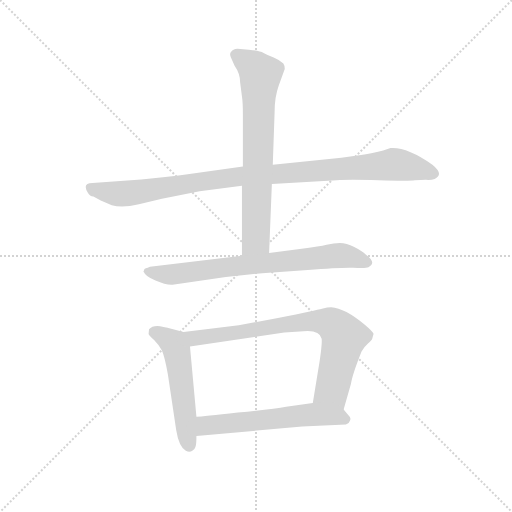
t = 0.00 s
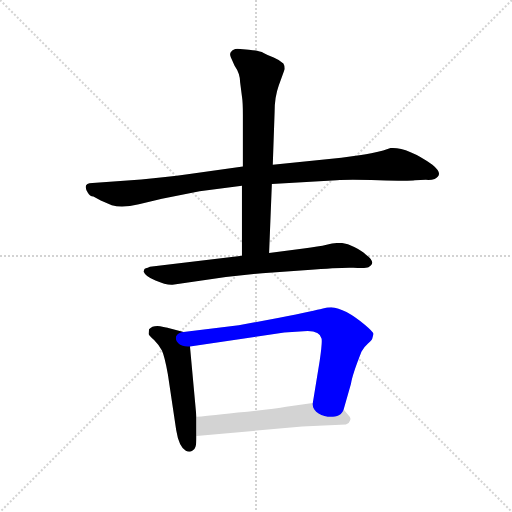
t = 4.31 s
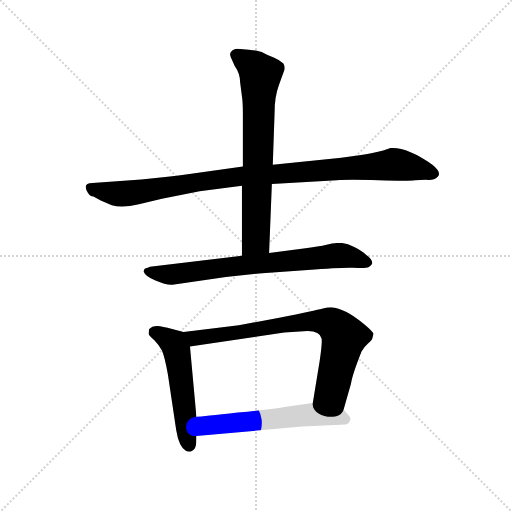
t = 4.48 s
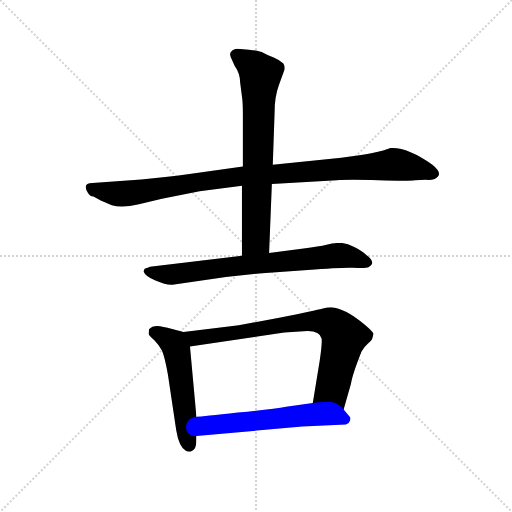
t = 4.65 s
t = 4.81 s: frame unchanged from t = 4.65 s, image omitted
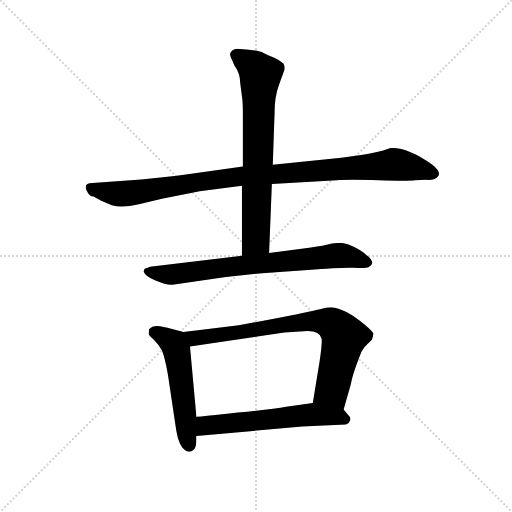
t = 5.38 s

The animated SVG that drew these frames (rendered in a browser with its animation timeline set to each time). Animation: 6 CSS @keyframes rules; one cycle of 5.38 s.

<svg version="1.1" viewBox="0 0 1024 1024" xmlns="http://www.w3.org/2000/svg">
  <g stroke="lightgray" stroke-dasharray="1,1" stroke-width="1" transform="scale(4, 4)">
    <line x1="0" y1="0" x2="256" y2="256"></line>
    <line x1="256" y1="0" x2="0" y2="256"></line>
    <line x1="128" y1="0" x2="128" y2="256"></line>
    <line x1="0" y1="128" x2="256" y2="128"></line>
  </g>
  <g transform="scale(0.92, -0.92) translate(60, -850)">
    <style type="text/css">
      
        @keyframes keyframes0 {
          from {
            stroke: blue;
            stroke-dashoffset: 1004;
            stroke-width: 128;
          }
          77% {
            animation-timing-function: step-end;
            stroke: blue;
            stroke-dashoffset: 0;
            stroke-width: 128;
          }
          to {
            stroke: black;
            stroke-width: 1024;
          }
        }
        #make-me-a-hanzi-animation-0 {
          animation: keyframes0 1.0670572916666667s both;
          animation-delay: 0s;
          animation-timing-function: linear;
        }
      
        @keyframes keyframes1 {
          from {
            stroke: blue;
            stroke-dashoffset: 719;
            stroke-width: 128;
          }
          70% {
            animation-timing-function: step-end;
            stroke: blue;
            stroke-dashoffset: 0;
            stroke-width: 128;
          }
          to {
            stroke: black;
            stroke-width: 1024;
          }
        }
        #make-me-a-hanzi-animation-1 {
          animation: keyframes1 0.8351236979166666s both;
          animation-delay: 1.0670572916666667s;
          animation-timing-function: linear;
        }
      
        @keyframes keyframes2 {
          from {
            stroke: blue;
            stroke-dashoffset: 734;
            stroke-width: 128;
          }
          70% {
            animation-timing-function: step-end;
            stroke: blue;
            stroke-dashoffset: 0;
            stroke-width: 128;
          }
          to {
            stroke: black;
            stroke-width: 1024;
          }
        }
        #make-me-a-hanzi-animation-2 {
          animation: keyframes2 0.8473307291666666s both;
          animation-delay: 1.9021809895833335s;
          animation-timing-function: linear;
        }
      
        @keyframes keyframes3 {
          from {
            stroke: blue;
            stroke-dashoffset: 530;
            stroke-width: 128;
          }
          63% {
            animation-timing-function: step-end;
            stroke: blue;
            stroke-dashoffset: 0;
            stroke-width: 128;
          }
          to {
            stroke: black;
            stroke-width: 1024;
          }
        }
        #make-me-a-hanzi-animation-3 {
          animation: keyframes3 0.6813151041666666s both;
          animation-delay: 2.74951171875s;
          animation-timing-function: linear;
        }
      
        @keyframes keyframes4 {
          from {
            stroke: blue;
            stroke-dashoffset: 772;
            stroke-width: 128;
          }
          72% {
            animation-timing-function: step-end;
            stroke: blue;
            stroke-dashoffset: 0;
            stroke-width: 128;
          }
          to {
            stroke: black;
            stroke-width: 1024;
          }
        }
        #make-me-a-hanzi-animation-4 {
          animation: keyframes4 0.8782552083333334s both;
          animation-delay: 3.4308268229166665s;
          animation-timing-function: linear;
        }
      
        @keyframes keyframes5 {
          from {
            stroke: blue;
            stroke-dashoffset: 582;
            stroke-width: 128;
          }
          65% {
            animation-timing-function: step-end;
            stroke: blue;
            stroke-dashoffset: 0;
            stroke-width: 128;
          }
          to {
            stroke: black;
            stroke-width: 1024;
          }
        }
        #make-me-a-hanzi-animation-5 {
          animation: keyframes5 0.7236328125s both;
          animation-delay: 4.30908203125s;
          animation-timing-function: linear;
        }
      
    </style>
    
      <path d="M 468 488 L 348 471 Q 301 464 247 460 L 141 452 Q 118 452 131 431 Q 135 423 143 423 L 159 414 L 183 404 Q 205 397 242 406 L 292 418 L 374 434 L 466 446 L 531 450 L 672 458 Q 697 460 763 458 Q 830 456 842 458 Q 855 459 866 459 Q 877 458 885 461 Q 906 471 880 492 Q 824 531 789 528 L 773 523 Q 745 516 725 513 L 682 507 L 533 492 L 468 488 Z" fill="lightgray"></path>
    
      <path d="M 481 742 L 456 744 Q 446 743 443 738 Q 438 734 442 725 L 450 707 Q 462 690 462 671 L 466 640 Q 468 628 468 601 L 468 488 L 466 446 L 466 294 C 466 264 524 270 525 300 L 531 450 L 533 492 L 537 607 Q 537 639 546 664 L 559 700 Q 559 708 556 712 Q 549 719 535 725 Q 522 730 513 735 Q 504 740 481 742 Z" fill="lightgray"></path>
    
      <path d="M 466 294 L 266 270 Q 261 267 257 267 Q 253 266 253 262 Q 251 260 253 258 Q 256 249 278 240 Q 301 230 315 231 L 431 248 L 510 256 L 609 263 Q 681 269 708 268 Q 735 266 741 269 Q 760 279 735 297 Q 728 304 710 313 Q 693 322 679 322 Q 666 322 650 318 Q 634 314 600 310 L 525 300 L 466 294 Z" fill="lightgray"></path>
    
      <path d="M 339 128 L 306 137 Q 305 138 288 141 Q 271 143 264 134 L 263 124 Q 264 121 275 111 Q 286 100 292 88 Q 298 75 305 36 L 323 -85 Q 329 -122 344 -130 Q 352 -134 358 -130 Q 364 -126 365 -121 Q 367 -117 367 -98 L 367 -56 L 353 97 C 350 125 350 125 339 128 Z" fill="lightgray"></path>
    
      <path d="M 749 113 L 752 124 Q 751 129 733 144 Q 690 180 660 182 Q 652 182 640 179 Q 628 176 547 159 L 459 143 L 339 128 C 309 124 323 93 353 97 L 558 127 L 600 130 Q 635 133 639 114 Q 641 107 635 66 L 620 -26 C 615 -56 679 -69 687 -40 L 703 16 Q 706 36 726 86 Q 732 96 740 103 Q 748 110 749 113 Z" fill="lightgray"></path>
    
      <path d="M 367 -98 L 597 -77 L 692 -73 Q 699 -71 701 -64 Q 704 -58 697 -52 L 687 -40 C 670 -19 650 -22 620 -26 L 562 -34 Q 534 -39 457 -47 Q 381 -56 367 -56 C 337 -58 337 -101 367 -98 Z" fill="lightgray"></path>
    
    
      <clipPath id="make-me-a-hanzi-clip-0">
        <path d="M 468 488 L 348 471 Q 301 464 247 460 L 141 452 Q 118 452 131 431 Q 135 423 143 423 L 159 414 L 183 404 Q 205 397 242 406 L 292 418 L 374 434 L 466 446 L 531 450 L 672 458 Q 697 460 763 458 Q 830 456 842 458 Q 855 459 866 459 Q 877 458 885 461 Q 906 471 880 492 Q 824 531 789 528 L 773 523 Q 745 516 725 513 L 682 507 L 533 492 L 468 488 Z"></path>
      </clipPath>
      <path clip-path="url(#make-me-a-hanzi-clip-0)" d="M 137 441 L 203 428 L 463 467 L 787 492 L 878 476" fill="none" id="make-me-a-hanzi-animation-0" stroke-dasharray="876 1752" stroke-linecap="round"></path>
    
      <clipPath id="make-me-a-hanzi-clip-1">
        <path d="M 481 742 L 456 744 Q 446 743 443 738 Q 438 734 442 725 L 450 707 Q 462 690 462 671 L 466 640 Q 468 628 468 601 L 468 488 L 466 446 L 466 294 C 466 264 524 270 525 300 L 531 450 L 533 492 L 537 607 Q 537 639 546 664 L 559 700 Q 559 708 556 712 Q 549 719 535 725 Q 522 730 513 735 Q 504 740 481 742 Z"></path>
      </clipPath>
      <path clip-path="url(#make-me-a-hanzi-clip-1)" d="M 454 731 L 506 688 L 496 327 L 473 302" fill="none" id="make-me-a-hanzi-animation-1" stroke-dasharray="591 1182" stroke-linecap="round"></path>
    
      <clipPath id="make-me-a-hanzi-clip-2">
        <path d="M 466 294 L 266 270 Q 261 267 257 267 Q 253 266 253 262 Q 251 260 253 258 Q 256 249 278 240 Q 301 230 315 231 L 431 248 L 510 256 L 609 263 Q 681 269 708 268 Q 735 266 741 269 Q 760 279 735 297 Q 728 304 710 313 Q 693 322 679 322 Q 666 322 650 318 Q 634 314 600 310 L 525 300 L 466 294 Z"></path>
      </clipPath>
      <path clip-path="url(#make-me-a-hanzi-clip-2)" d="M 261 260 L 311 253 L 674 295 L 735 282" fill="none" id="make-me-a-hanzi-animation-2" stroke-dasharray="606 1212" stroke-linecap="round"></path>
    
      <clipPath id="make-me-a-hanzi-clip-3">
        <path d="M 339 128 L 306 137 Q 305 138 288 141 Q 271 143 264 134 L 263 124 Q 264 121 275 111 Q 286 100 292 88 Q 298 75 305 36 L 323 -85 Q 329 -122 344 -130 Q 352 -134 358 -130 Q 364 -126 365 -121 Q 367 -117 367 -98 L 367 -56 L 353 97 C 350 125 350 125 339 128 Z"></path>
      </clipPath>
      <path clip-path="url(#make-me-a-hanzi-clip-3)" d="M 273 128 L 305 113 L 325 87 L 351 -117" fill="none" id="make-me-a-hanzi-animation-3" stroke-dasharray="402 804" stroke-linecap="round"></path>
    
      <clipPath id="make-me-a-hanzi-clip-4">
        <path d="M 749 113 L 752 124 Q 751 129 733 144 Q 690 180 660 182 Q 652 182 640 179 Q 628 176 547 159 L 459 143 L 339 128 C 309 124 323 93 353 97 L 558 127 L 600 130 Q 635 133 639 114 Q 641 107 635 66 L 620 -26 C 615 -56 679 -69 687 -40 L 703 16 Q 706 36 726 86 Q 732 96 740 103 Q 748 110 749 113 Z"></path>
      </clipPath>
      <path clip-path="url(#make-me-a-hanzi-clip-4)" d="M 347 125 L 357 117 L 374 115 L 586 150 L 660 147 L 687 115 L 661 1 L 628 -19" fill="none" id="make-me-a-hanzi-animation-4" stroke-dasharray="644 1288" stroke-linecap="round"></path>
    
      <clipPath id="make-me-a-hanzi-clip-5">
        <path d="M 367 -98 L 597 -77 L 692 -73 Q 699 -71 701 -64 Q 704 -58 697 -52 L 687 -40 C 670 -19 650 -22 620 -26 L 562 -34 Q 534 -39 457 -47 Q 381 -56 367 -56 C 337 -58 337 -101 367 -98 Z"></path>
      </clipPath>
      <path clip-path="url(#make-me-a-hanzi-clip-5)" d="M 370 -63 L 388 -76 L 616 -51 L 677 -55 L 689 -61" fill="none" id="make-me-a-hanzi-animation-5" stroke-dasharray="454 908" stroke-linecap="round"></path>
    
  </g>
</svg>
